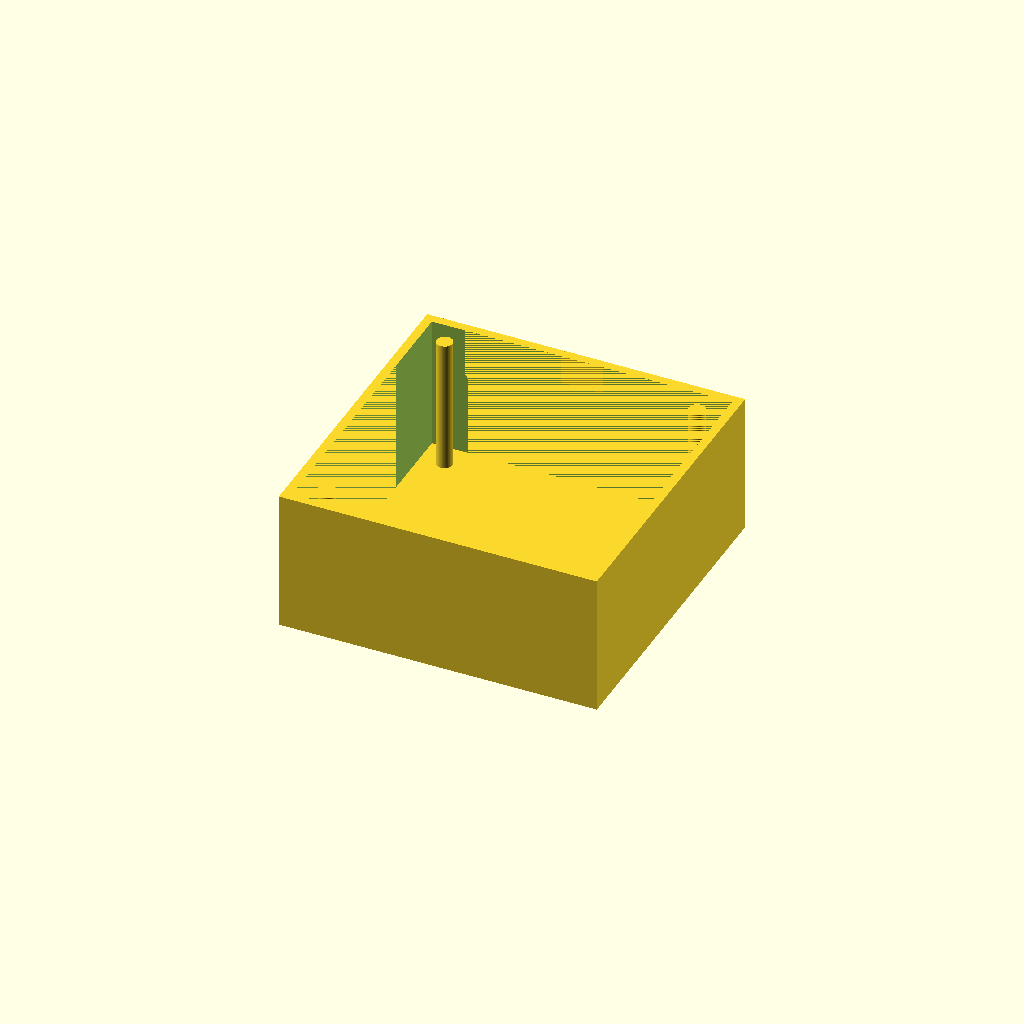
Cell 1: rendered with the file's own defaults.
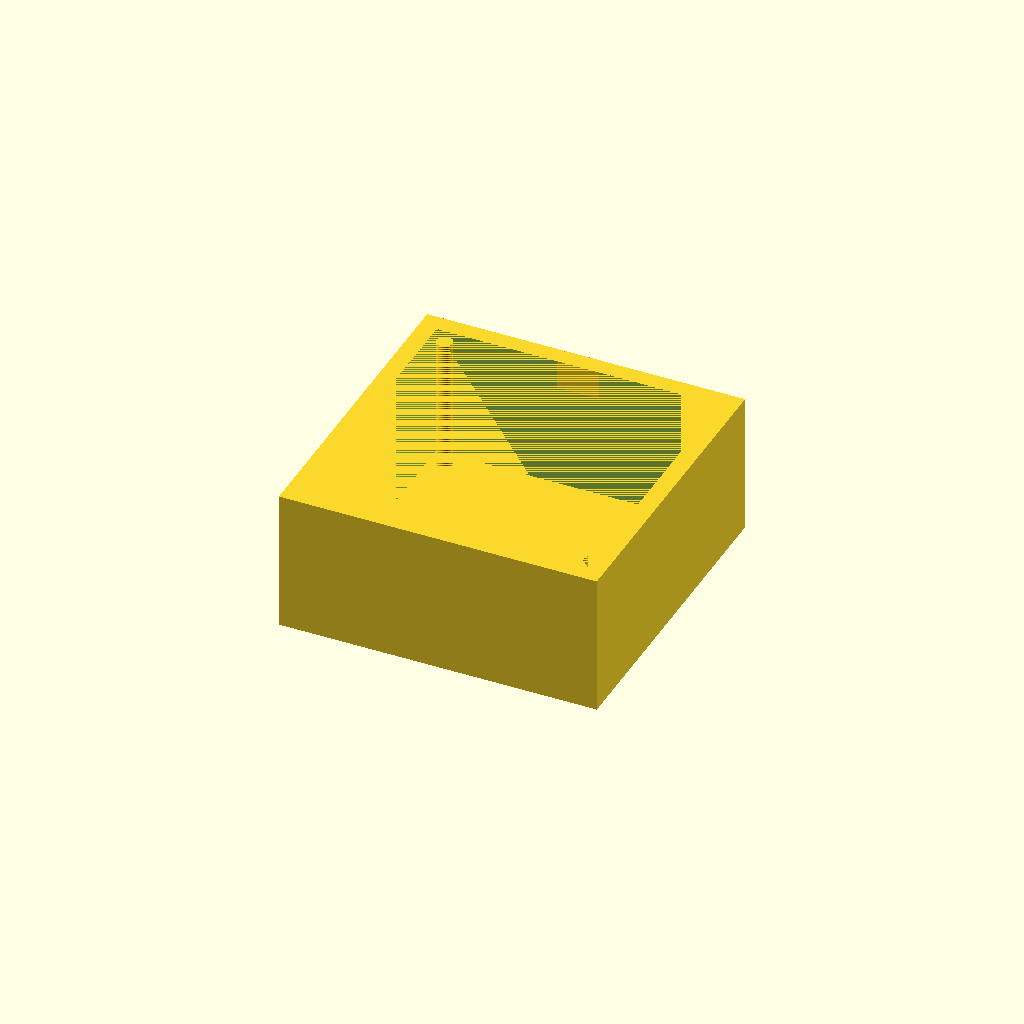
Cell 2: wall_thickness = 5 (everything else at default).
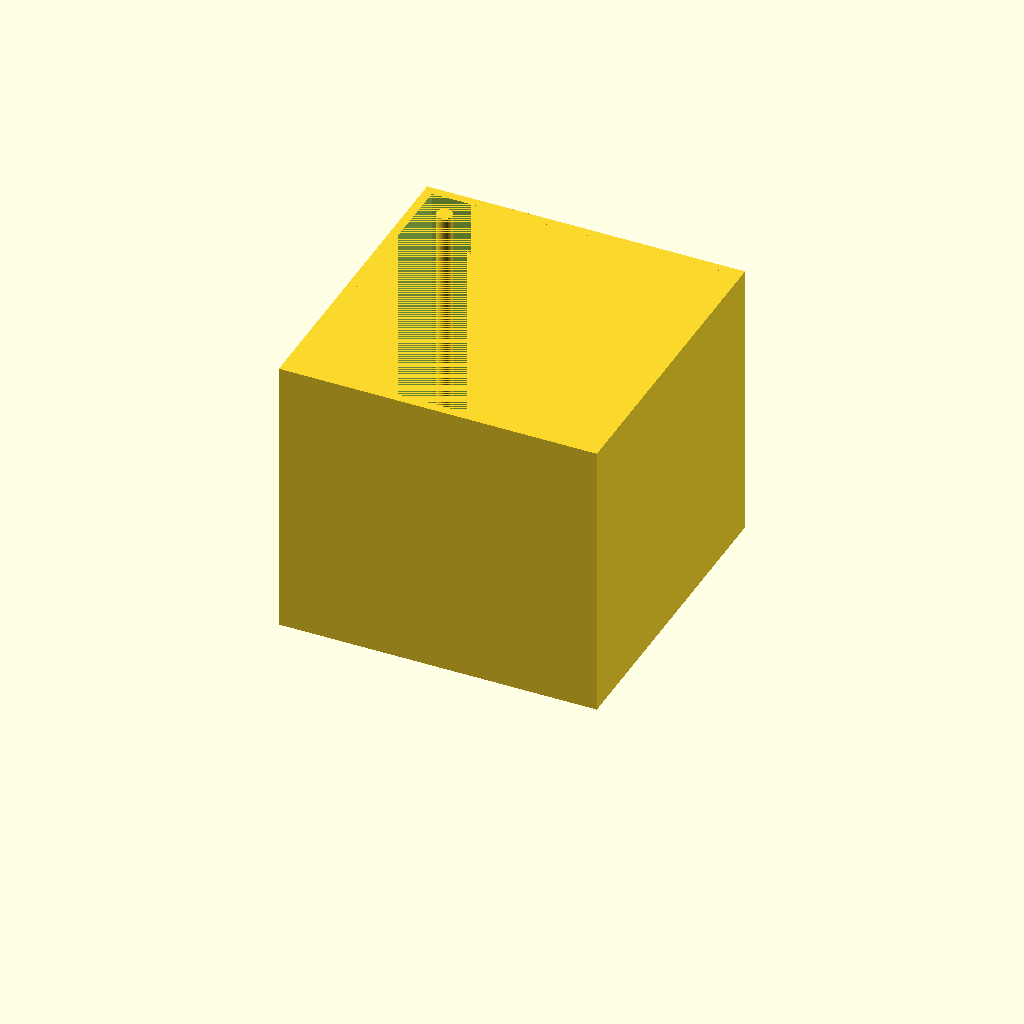
Cell 3 — height_total set to 80, the other parameters unchanged.
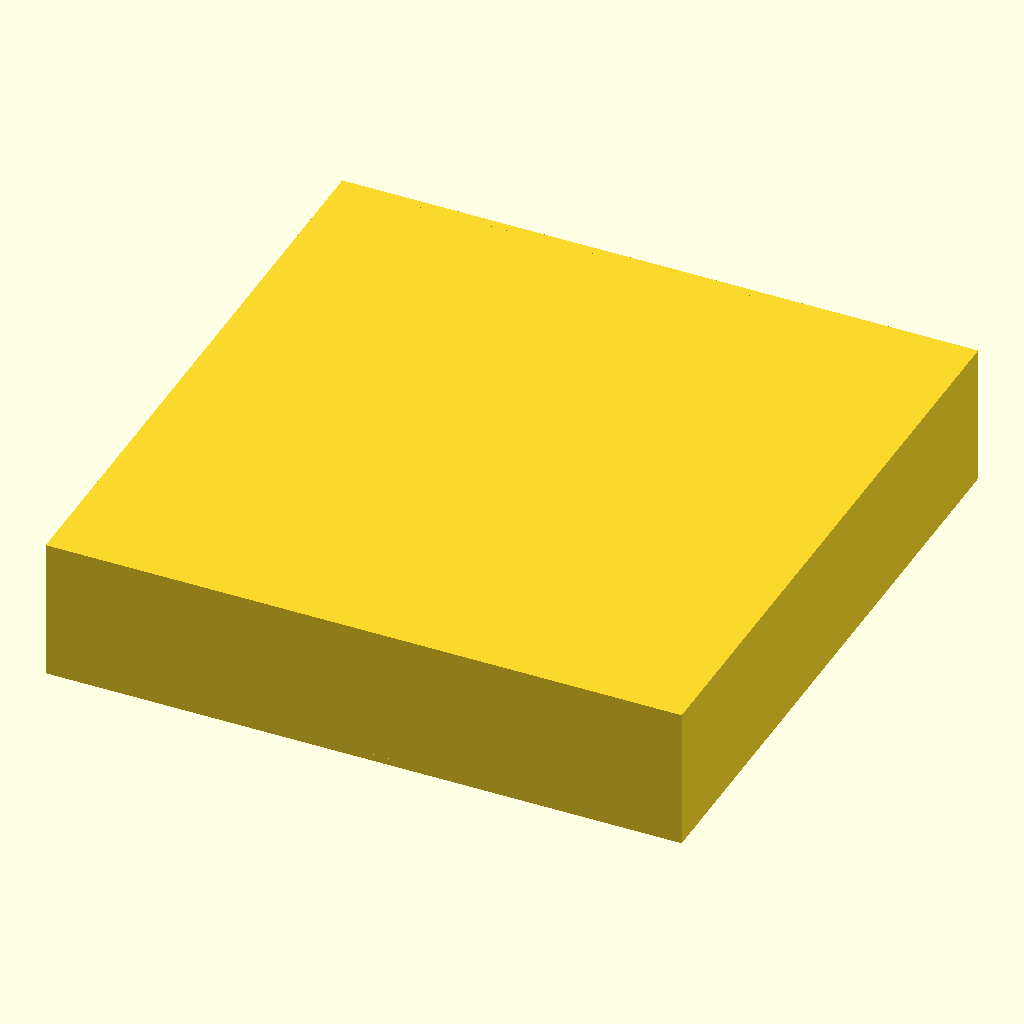
Cell 4 — outer_size set to 180, the other parameters unchanged.
One fixed orthographic camera (rotation 55°, 0°, 25°; colour scheme Cornfield) for every cell.
The OpenSCAD source (bench/results/main-tiiny/code/tiiny_openai_gpt-oss-120b/stirrer_fan_housing_s1_a0.scad):
// Parameters (mm)
thickness_top = 2;               // top plate thickness
wall_thickness = 2.5;            // wall thickness
height_total   = 40;              // overall height (from bed to open edge)
outer_size    = 90;               // outer X and Y dimensions
hole_dia      = 4.5;              // M4 screw hole diameter
hole_pattern  = 71.5;            // spacing of the four mounting holes (square pattern)
cable_notch_width = 12;          // width of cable notch
cable_notch_depth = 8;           // depth of notch down from open edge (z = 32 → 40)
cable_notch_extra = 0.02;        // extra material to ensure cut is not coplanar
cut_extra = 0.1;                 // generic extra for all cutting bodies

$fn = 64;                         // smoothness for cylinders & circles

// ---------- Helper modules ----------
module top_plate() {
    // 90 × 90 mm plate, centered, thickness 2 mm
    translate([-outer_size/2, -outer_size/2, 0])
        cube([outer_size, outer_size, thickness_top]);
}

module walls() {
    // Outer box (from top plate up to full height)
    outer_h = height_total - thickness_top;
    translate([-outer_size/2, -outer_size/2, thickness_top])
        cube([outer_size, outer_size, outer_h + cut_extra]); // extend a bit beyond top

    // Inner cavity to be removed (slightly larger to avoid coplanar faces)
    inner_size = outer_size - 2*wall_thickness;
    translate([-inner_size/2, -inner_size/2, thickness_top])
        cube([inner_size, inner_size, outer_h + cut_extra]);
}

// ---------- Main solid ----------
module housing() {
    // Union of top plate and walls, then subtract inner cavity, holes and cable notch
    union() {
        top_plate();
        // Build walls as a thick shell (outer minus inner)
        difference() {
            // outer shell
            translate([-outer_size/2, -outer_size/2, thickness_top])
                cube([outer_size, outer_size, height_total - thickness_top + cut_extra]);
            // inner cavity (slightly larger)
            translate([-(outer_size-2*wall_thickness)/2, -(outer_size-2*wall_thickness)/2,
                      thickness_top - cut_extra])
                cube([outer_size-2*wall_thickness, outer_size-2*wall_thickness,
                      height_total - thickness_top + 2*cut_extra]);
        }
    }

    // Subtract mounting holes (through the whole part)
    for (dx = [-hole_pattern/2, hole_pattern/2])
        for (dy = [-hole_pattern/2, hole_pattern/2])
            translate([dx, dy, -cut_extra])
                cylinder(h = height_total + 2*cut_extra, r = hole_dia/2, center = false);
    
    // Subtract cable notch from the front wall (y = +outer_size/2)
    // Notch dimensions: width × depth × height
    // depth = wall_thickness + extra, height = cable_notch_depth + extra
    translate([-cable_notch_width/2,
              outer_size/2 - wall_thickness - cable_notch_extra,
              height_total - cable_notch_depth - cut_extra])
        cube([cable_notch_width,
              wall_thickness + 2*cable_notch_extra,
              cable_notch_depth + 2*cut_extra]);
}

// ---------- Render ----------
housing();
Customizer parameters (derived from the source; name, type, default, range or options):
thickness_top: number, default 2
wall_thickness: number, default 2.5
height_total: number, default 40
outer_size: number, default 90
hole_dia: number, default 4.5
hole_pattern: number, default 71.5
cable_notch_width: number, default 12
cable_notch_depth: number, default 8
cable_notch_extra: number, default 0.02
cut_extra: number, default 0.1
